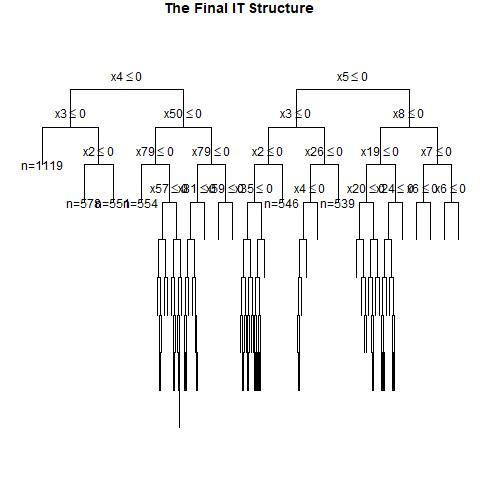

Data behind this chart, as committed beside it:
, x1, x2, x3, x4, x5, x6, x7, x8, x9, x10, x11, x12, x13, x14, x15, x16, x17, x18, x19, x20, x21, x22, x23
1, 0, 1, 0, 1, 0, 0, 0, 1, 1, 0, 1, 1, 1, 1, 0, 1, 1, 0, 1, 1, 1, 1, 0
2, 1, 0, 1, 1, 1, 1, 0, 0, 0, 1, 0, 0, 0, 0, 1, 0, 0, 0, 1, 0, 0, 1, 0
3, 0, 1, 0, 1, 1, 0, 0, 1, 1, 0, 0, 0, 1, 1, 0, 0, 1, 1, 0, 1, 1, 1, 1
4, 0, 0, 1, 0, 1, 0, 1, 0, 1, 0, 1, 1, 0, 0, 1, 0, 1, 1, 1, 0, 0, 1, 1
5, 0, 1, 1, 1, 1, 0, 1, 0, 1, 0, 1, 0, 1, 0, 0, 0, 1, 0, 0, 1, 1, 0, 0
6, 0, 1, 0, 0, 1, 1, 1, 1, 1, 0, 1, 1, 0, 1, 0, 0, 0, 1, 1, 1, 1, 0, 1
7, 0, 1, 0, 1, 1, 1, 0, 0, 0, 1, 0, 0, 0, 1, 1, 0, 0, 1, 0, 0, 1, 1, 0
8, 0, 1, 1, 0, 0, 1, 1, 0, 1, 0, 0, 0, 0, 1, 1, 1, 0, 0, 0, 1, 1, 0, 0
9, 0, 0, 1, 1, 0, 0, 1, 0, 0, 0, 1, 1, 0, 0, 0, 0, 1, 1, 0, 1, 1, 1, 0
10, 1, 1, 0, 0, 1, 0, 0, 1, 0, 0, 0, 1, 1, 1, 0, 1, 0, 0, 1, 1, 1, 1, 1
11, 1, 0, 0, 0, 1, 0, 0, 1, 1, 0, 1, 0, 1, 0, 0, 0, 1, 1, 1, 0, 1, 0, 1
12, 1, 0, 1, 1, 0, 1, 0, 1, 0, 0, 1, 0, 1, 0, 1, 0, 1, 1, 1, 1, 1, 0, 0
13, 1, 1, 1, 0, 1, 1, 0, 0, 0, 0, 1, 0, 1, 0, 0, 1, 1, 0, 0, 0, 1, 1, 0
14, 1, 1, 1, 1, 1, 1, 0, 1, 0, 0, 0, 1, 1, 1, 0, 1, 1, 1, 1, 1, 1, 0, 0
15, 1, 1, 0, 1, 1, 0, 1, 1, 0, 0, 0, 1, 1, 1, 1, 0, 1, 1, 0, 1, 1, 0, 0
16, 1, 0, 0, 1, 1, 1, 1, 0, 1, 0, 0, 0, 1, 1, 1, 1, 1, 1, 1, 1, 0, 0, 0
17, 1, 1, 0, 1, 0, 0, 0, 1, 1, 0, 0, 1, 0, 1, 0, 1, 1, 0, 1, 0, 0, 1, 1
18, 0, 1, 1, 1, 0, 1, 0, 0, 0, 1, 1, 1, 0, 1, 0, 0, 0, 1, 1, 1, 1, 1, 0
19, 0, 1, 1, 1, 1, 1, 1, 0, 0, 1, 1, 1, 1, 0, 0, 0, 1, 0, 1, 1, 1, 1, 0
20, 0, 1, 0, 0, 0, 0, 0, 1, 1, 0, 1, 0, 0, 1, 0, 1, 1, 0, 1, 1, 1, 0, 1
21, 0, 0, 1, 1, 0, 1, 0, 1, 1, 0, 0, 0, 0, 1, 1, 0, 0, 0, 1, 0, 1, 0, 0
22, 0, 1, 0, 1, 1, 1, 0, 1, 1, 0, 0, 1, 0, 0, 0, 0, 0, 0, 1, 0, 1, 0, 0
23, 0, 0, 0, 0, 1, 0, 1, 1, 0, 0, 0, 1, 1, 1, 0, 0, 0, 0, 0, 1, 1, 0, 0
24, 1, 1, 0, 1, 1, 0, 0, 1, 1, 1, 0, 1, 0, 1, 1, 1, 1, 0, 0, 0, 1, 0, 0
25, 0, 1, 0, 1, 0, 1, 0, 1, 1, 1, 1, 0, 1, 0, 1, 0, 1, 1, 1, 1, 0, 1, 1
26, 0, 0, 1, 1, 0, 0, 1, 0, 0, 0, 0, 0, 0, 0, 1, 1, 0, 0, 0, 0, 0, 1, 0
27, 1, 0, 0, 1, 1, 1, 1, 1, 1, 0, 0, 1, 1, 0, 0, 1, 0, 0, 0, 0, 1, 1, 0
28, 1, 0, 0, 1, 0, 0, 0, 1, 0, 1, 0, 1, 0, 1, 0, 1, 0, 1, 1, 1, 1, 1, 0
29, 1, 1, 1, 0, 0, 0, 0, 0, 0, 1, 0, 0, 1, 0, 1, 1, 0, 1, 1, 0, 1, 1, 0
30, 0, 0, 0, 1, 1, 0, 1, 0, 1, 1, 0, 0, 0, 1, 1, 0, 1, 0, 1, 0, 0, 1, 1
31, 0, 1, 0, 0, 0, 1, 1, 1, 0, 1, 0, 1, 1, 1, 1, 0, 1, 1, 1, 0, 1, 0, 0
32, 1, 0, 0, 1, 1, 1, 1, 0, 1, 1, 0, 0, 1, 0, 0, 0, 1, 0, 1, 1, 0, 0, 1
33, 1, 0, 0, 0, 0, 0, 1, 1, 0, 0, 1, 0, 1, 1, 0, 0, 1, 0, 1, 1, 1, 1, 1
34, 0, 1, 0, 0, 0, 1, 0, 0, 1, 1, 0, 0, 0, 0, 1, 0, 0, 0, 0, 1, 1, 1, 1
35, 1, 0, 0, 0, 0, 0, 1, 1, 0, 1, 0, 0, 1, 1, 0, 0, 0, 0, 1, 1, 1, 0, 0
36, 1, 0, 0, 0, 1, 1, 1, 1, 0, 1, 1, 1, 0, 1, 0, 0, 1, 1, 1, 0, 0, 0, 1
37, 0, 0, 1, 0, 1, 0, 0, 0, 1, 1, 1, 1, 1, 0, 1, 0, 1, 0, 1, 1, 0, 1, 1
38, 0, 1, 1, 0, 1, 1, 1, 0, 0, 0, 0, 0, 1, 1, 0, 1, 1, 1, 0, 1, 0, 0, 0
39, 1, 0, 1, 0, 1, 0, 1, 0, 1, 1, 0, 1, 0, 0, 0, 0, 1, 1, 0, 0, 1, 1, 1
40, 0, 0, 0, 1, 1, 1, 1, 0, 1, 0, 1, 1, 0, 0, 0, 1, 0, 0, 0, 1, 0, 0, 1
41, 1, 0, 1, 0, 1, 0, 1, 0, 1, 1, 1, 0, 0, 1, 0, 1, 1, 1, 0, 1, 1, 1, 0
42, 1, 0, 1, 0, 0, 1, 0, 0, 1, 1, 0, 1, 1, 1, 1, 0, 1, 0, 0, 0, 1, 0, 0
43, 1, 1, 1, 1, 0, 0, 0, 1, 0, 0, 1, 0, 0, 0, 0, 0, 0, 1, 0, 1, 1, 1, 1
44, 1, 0, 1, 1, 1, 0, 1, 1, 0, 1, 1, 1, 1, 1, 0, 0, 1, 1, 0, 0, 0, 0, 1
45, 0, 1, 0, 0, 1, 1, 0, 1, 0, 1, 0, 1, 1, 1, 0, 1, 1, 1, 1, 1, 0, 1, 1
46, 0, 0, 1, 0, 0, 0, 1, 1, 0, 0, 1, 0, 0, 1, 1, 1, 1, 1, 0, 1, 1, 0, 0
47, 0, 1, 1, 0, 1, 1, 1, 0, 1, 0, 1, 0, 1, 1, 0, 1, 1, 0, 1, 0, 0, 0, 0
48, 0, 1, 1, 0, 1, 0, 0, 0, 1, 1, 0, 1, 0, 0, 1, 0, 0, 0, 1, 1, 1, 1, 0
49, 0, 0, 0, 0, 1, 0, 1, 1, 1, 1, 1, 1, 0, 0, 1, 1, 0, 1, 0, 0, 0, 1, 1
50, 1, 0, 0, 0, 1, 1, 1, 1, 0, 1, 1, 1, 1, 0, 1, 1, 0, 0, 1, 0, 1, 1, 0
51, 1, 1, 1, 1, 1, 1, 0, 1, 1, 0, 1, 0, 0, 1, 0, 0, 0, 0, 1, 0, 1, 0, 0
52, 1, 0, 0, 1, 0, 0, 0, 0, 0, 1, 1, 0, 0, 1, 0, 1, 0, 1, 1, 0, 0, 1, 0
53, 1, 0, 1, 0, 1, 0, 1, 0, 0, 0, 0, 0, 0, 0, 0, 0, 1, 0, 1, 1, 0, 1, 1
54, 1, 0, 1, 0, 0, 1, 1, 1, 1, 1, 1, 0, 1, 0, 1, 1, 1, 0, 0, 1, 1, 0, 0
55, 0, 1, 1, 1, 1, 0, 1, 1, 1, 0, 1, 0, 1, 0, 0, 0, 1, 1, 0, 0, 0, 1, 0
56, 1, 0, 0, 1, 1, 0, 1, 0, 0, 0, 0, 1, 0, 1, 0, 1, 0, 0, 0, 1, 0, 0, 0
57, 1, 1, 0, 1, 0, 0, 0, 1, 1, 1, 1, 0, 0, 0, 1, 1, 1, 0, 0, 1, 0, 1, 0
58, 1, 1, 1, 0, 1, 0, 0, 1, 1, 0, 1, 0, 1, 0, 1, 0, 0, 0, 1, 1, 1, 1, 0
59, 0, 1, 1, 0, 1, 0, 1, 1, 1, 0, 0, 0, 0, 0, 0, 1, 1, 1, 1, 0, 0, 0, 1
60, 0, 0, 1, 1, 1, 0, 1, 0, 1, 0, 0, 1, 0, 1, 0, 1, 0, 1, 0, 0, 0, 0, 0
... 940 more rows
